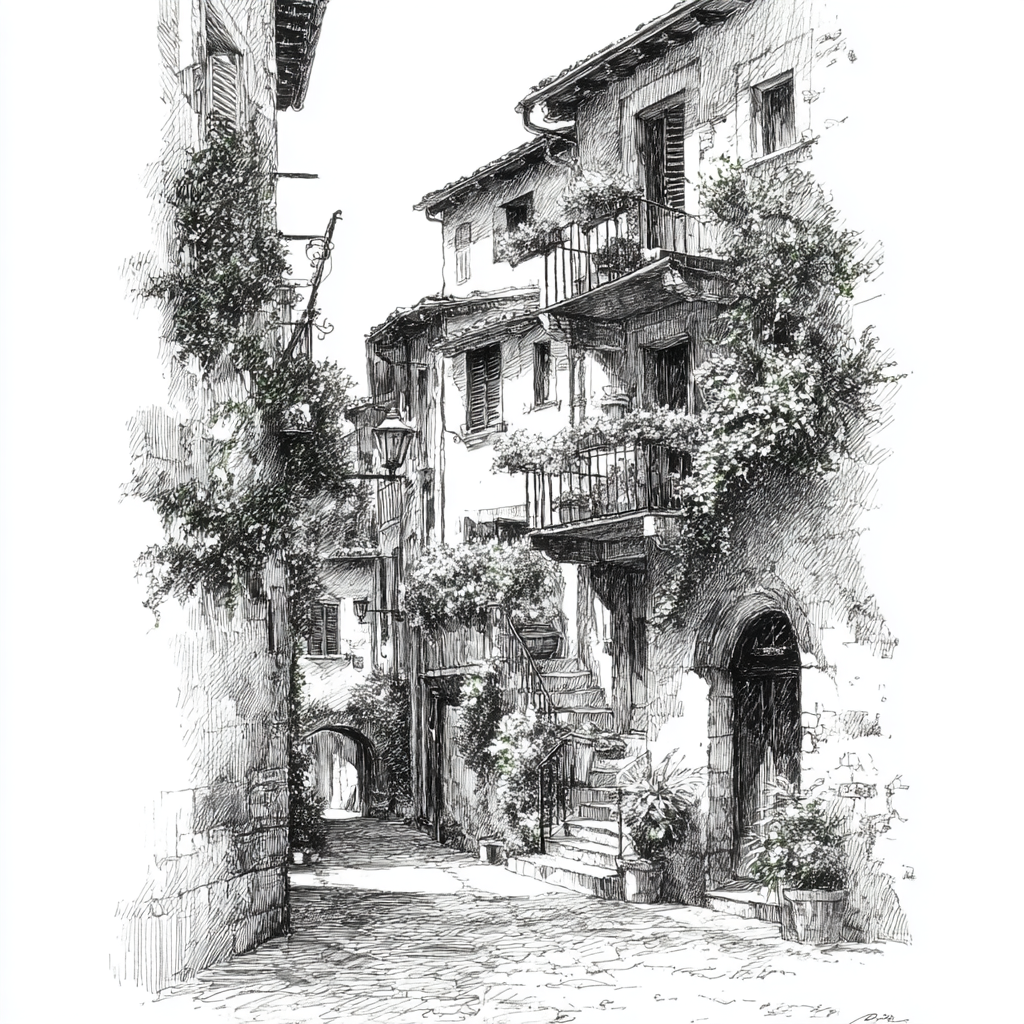
Generation parameters embedded in this image by Midjourney (PNG 'Description' text chunk):
Elegant pencil and ink sketch of a cobbled Italian village street, ivy climbing the walls, small balconies overflowing with flowers, narrow alleyways, fine cross-hatching, high contrast black and white, romantic and timeless feel. --raw --v 7 Job ID: 1183204d-752a-4de5-969f-882b18ba82bc